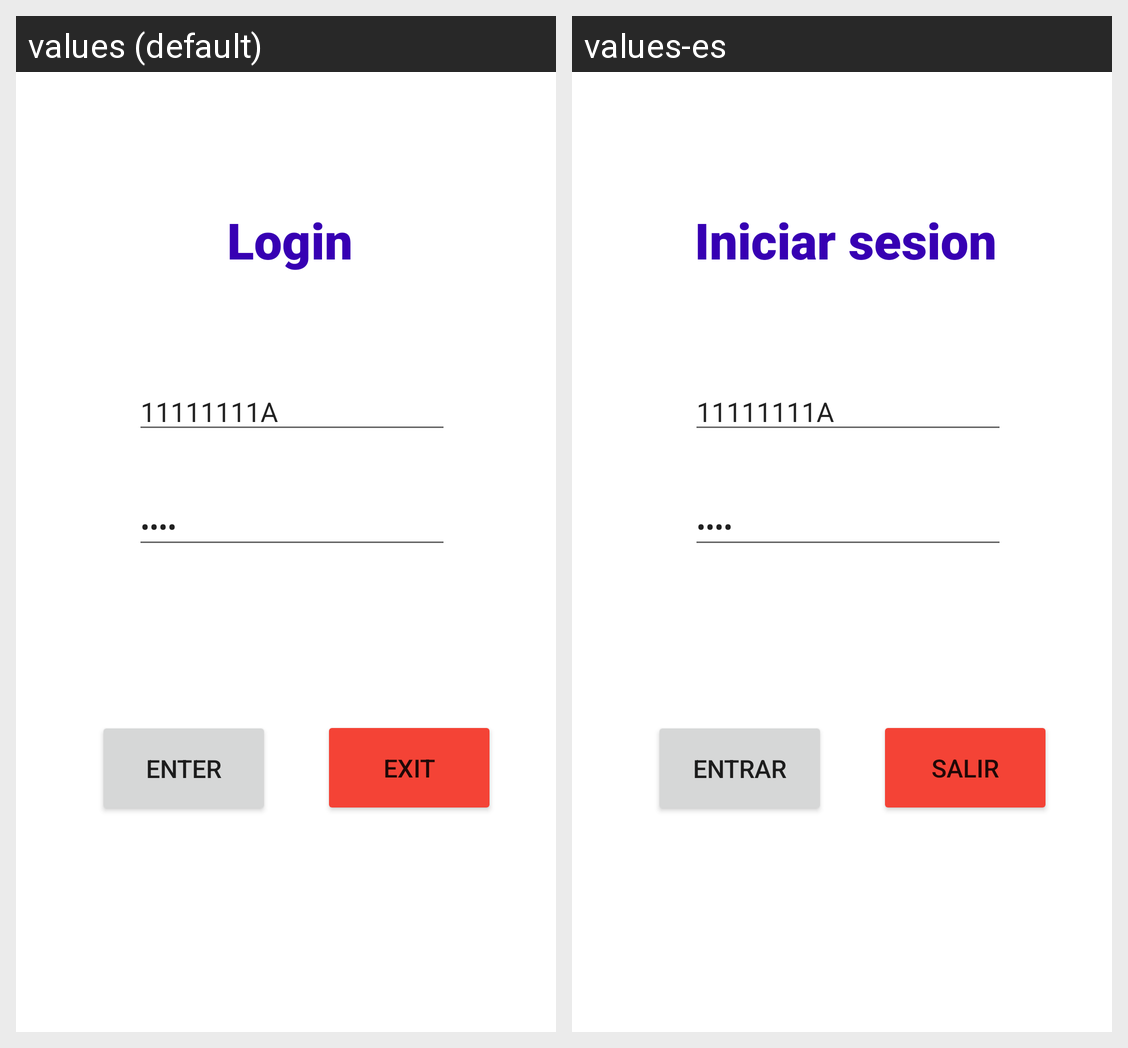

Translations of the strings shown on this Android screen, per locale in the grid:
Android screen res/layout/activity_login.xml rendered under 2 locales, left to right: values (default), values-es. Device: Nexus 5 (rendered at 1080×1920; each locale shown at half size, 540×960, under a caption strip naming it); theme Theme.BancoMiLlBa_v1.
Strings drawn on this screen, with the default value and each locale's value (text and hints the layout hard-codes, and strings that could not be matched under every locale, appear in the picture but are not listed):

iniciar
  values: Login
  values-es: Iniciar sesion

entrar
  values: Enter
  values-es: Entrar

salir
  values: Exit
  values-es: Salir
